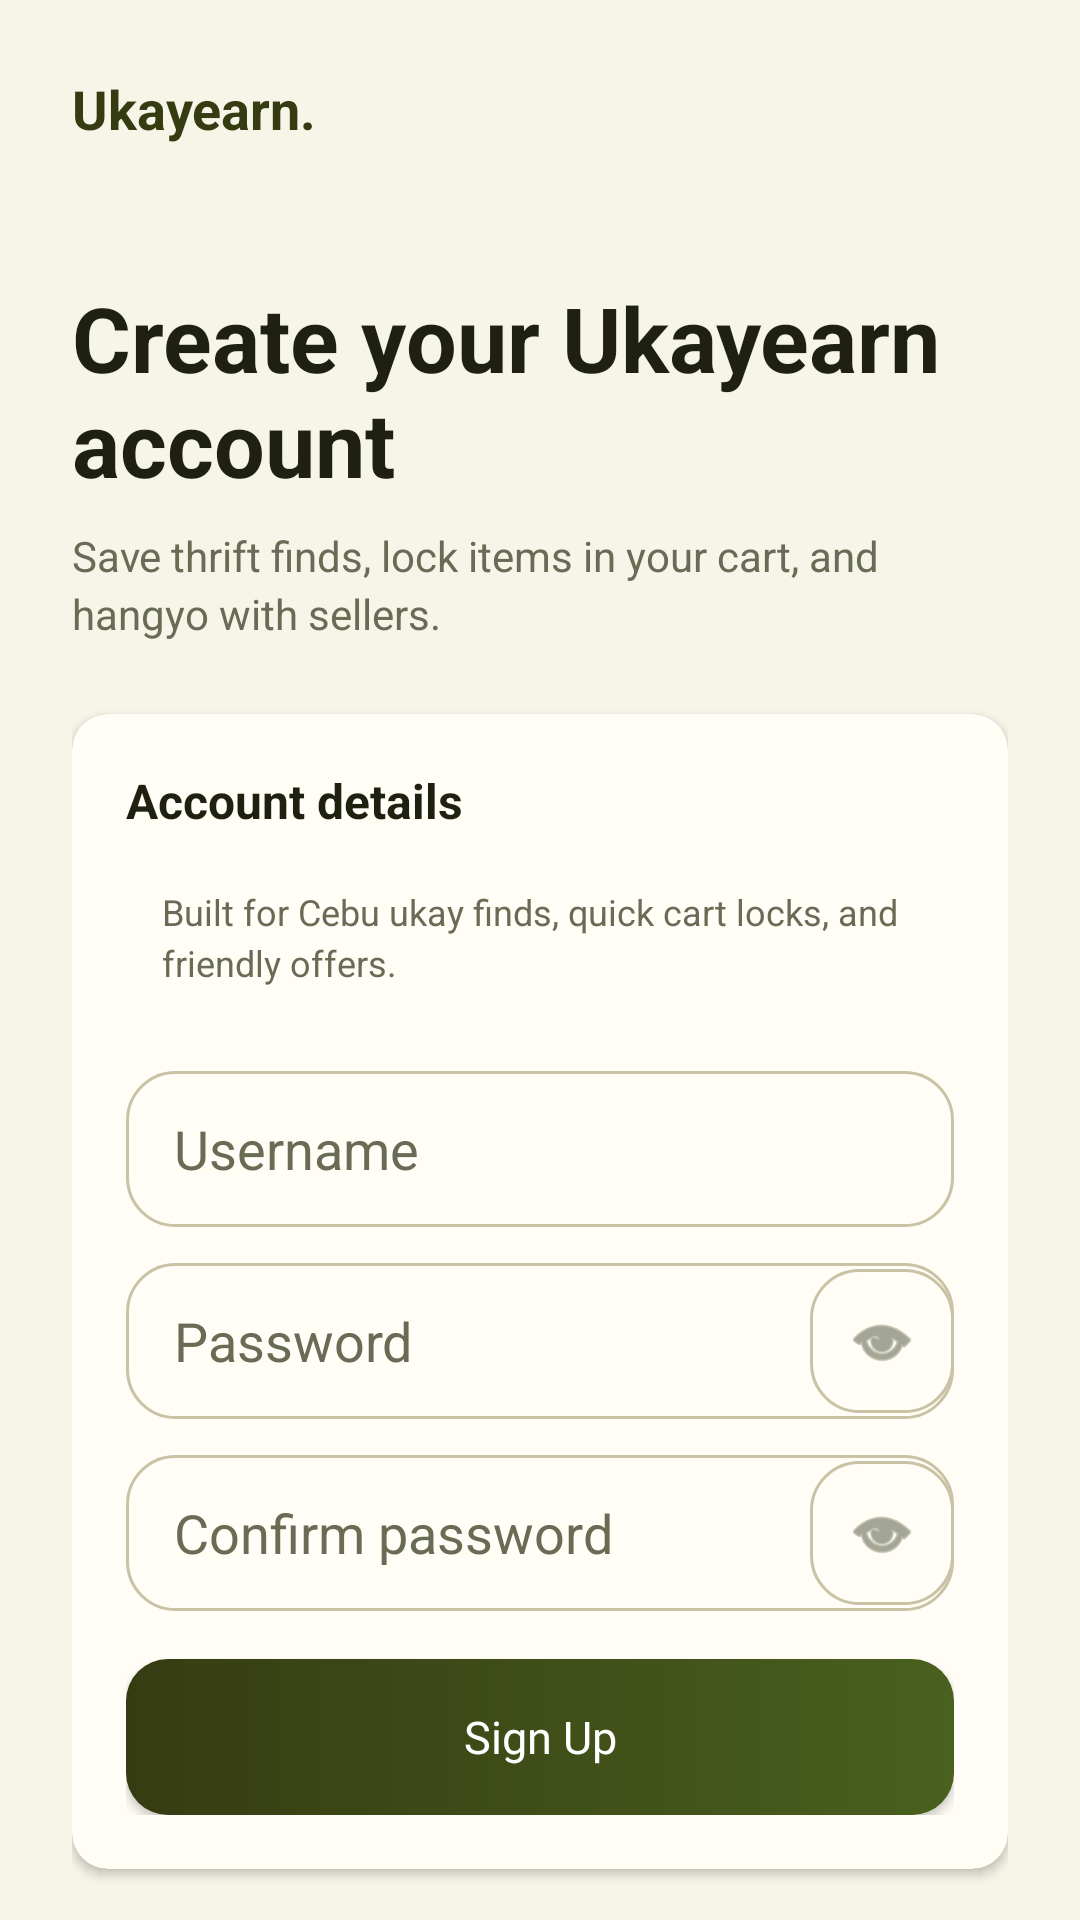

Layout XML and referenced resources for this Android screen:
<!-- AndroidManifest.xml: application theme Theme.MaterialComponents.Light.NoActionBar -->
<!-- res/layout/fragment_signup.xml -->
<?xml version="1.0" encoding="utf-8"?>
<androidx.core.widget.NestedScrollView
    xmlns:android="http://schemas.android.com/apk/res/android"
    xmlns:app="http://schemas.android.com/apk/res-auto"
    android:layout_width="match_parent"
    android:layout_height="match_parent"
    android:fillViewport="true"
    android:background="@color/background_light">

    <androidx.constraintlayout.widget.ConstraintLayout
        android:layout_width="match_parent"
        android:layout_height="wrap_content"
        android:minHeight="640dp"
        android:padding="24dp">

        <TextView
            android:id="@+id/tvBrand"
            android:layout_width="wrap_content"
            android:layout_height="wrap_content"
            android:text="@string/brand_name"
            android:textColor="@color/primary_maroon"
            android:textSize="18sp"
            android:textStyle="bold"
            app:layout_constraintStart_toStartOf="parent"
            app:layout_constraintTop_toTopOf="parent" />

        <TextView
            android:id="@+id/tvWelcome"
            android:layout_width="0dp"
            android:layout_height="wrap_content"
            android:layout_marginTop="44dp"
            android:text="@string/sign_up_account"
            android:textColor="@color/black"
            android:textSize="30sp"
            android:textStyle="bold"
            app:layout_constraintEnd_toEndOf="parent"
            app:layout_constraintStart_toStartOf="parent"
            app:layout_constraintTop_toBottomOf="@id/tvBrand" />

        <TextView
            android:id="@+id/tvSignupSubtitle"
            android:layout_width="0dp"
            android:layout_height="wrap_content"
            android:layout_marginTop="8dp"
            android:lineSpacingExtra="3dp"
            android:text="@string/signup_subtitle"
            android:textColor="@color/text_muted"
            android:textSize="14sp"
            app:layout_constraintEnd_toEndOf="parent"
            app:layout_constraintStart_toStartOf="parent"
            app:layout_constraintTop_toBottomOf="@id/tvWelcome" />

        <androidx.cardview.widget.CardView
            android:id="@+id/signupCard"
            android:layout_width="0dp"
            android:layout_height="wrap_content"
            android:layout_marginTop="24dp"
            app:cardBackgroundColor="@color/surface_light"
            app:cardCornerRadius="12dp"
            app:cardElevation="2dp"
            app:layout_constraintEnd_toEndOf="parent"
            app:layout_constraintStart_toStartOf="parent"
            app:layout_constraintTop_toBottomOf="@id/tvSignupSubtitle">

            <LinearLayout
                android:layout_width="match_parent"
                android:layout_height="wrap_content"
                android:orientation="vertical"
                android:padding="18dp">

                <TextView
                    android:layout_width="wrap_content"
                    android:layout_height="wrap_content"
                    android:text="@string/account_details"
                    android:textColor="@color/black"
                    android:textSize="16sp"
                    android:textStyle="bold" />

                <TextView
                    android:layout_width="match_parent"
                    android:layout_height="wrap_content"
                    android:layout_marginTop="6dp"
                    android:background="@drawable/cart_notice_bg"
                    android:lineSpacingExtra="3dp"
                    android:padding="12dp"
                    android:text="@string/buyer_perk"
                    android:textColor="@color/text_muted"
                    android:textSize="12sp" />

                <EditText
                    android:id="@+id/etUsername"
                    android:layout_width="match_parent"
                    android:layout_height="52dp"
                    android:layout_marginTop="16dp"
                    android:background="@drawable/search_bg"
                    android:hint="@string/username_hint"
                    android:inputType="text"
                    android:paddingStart="16dp"
                    android:paddingEnd="16dp"
                    android:textColor="@color/black"
                    android:textColorHint="@color/text_muted" />

                <FrameLayout
                    android:id="@+id/passwordContainer"
                    android:layout_width="match_parent"
                    android:layout_height="52dp"
                    android:layout_marginTop="12dp"
                    android:background="@drawable/search_bg">

                    <EditText
                        android:id="@+id/etPassword"
                        android:layout_width="match_parent"
                        android:layout_height="match_parent"
                        android:background="@android:color/transparent"
                        android:hint="@string/password_hint"
                        android:inputType="textPassword"
                        android:paddingStart="16dp"
                        android:paddingEnd="52dp"
                        android:textColor="@color/black"
                        android:textColorHint="@color/text_muted" />

                    <ImageButton
                        android:id="@+id/btnTogglePassword"
                        android:layout_width="48dp"
                        android:layout_height="48dp"
                        android:layout_gravity="end|center_vertical"
                        android:background="@drawable/rounded_icon_button_bg"
                        android:contentDescription="@string/toggle_password_visibility"
                        android:padding="12dp"
                        android:scaleType="centerInside"
                        android:src="@android:drawable/ic_menu_view"
                        android:tint="@color/text_muted" />
                </FrameLayout>

                <FrameLayout
                    android:id="@+id/confirmPasswordContainer"
                    android:layout_width="match_parent"
                    android:layout_height="52dp"
                    android:layout_marginTop="12dp"
                    android:background="@drawable/search_bg">

                    <EditText
                        android:id="@+id/etConfirmPassword"
                        android:layout_width="match_parent"
                        android:layout_height="match_parent"
                        android:background="@android:color/transparent"
                        android:hint="@string/confirm_password_hint"
                        android:inputType="textPassword"
                        android:paddingStart="16dp"
                        android:paddingEnd="52dp"
                        android:textColor="@color/black"
                        android:textColorHint="@color/text_muted" />

                    <ImageButton
                        android:id="@+id/btnToggleConfirmPassword"
                        android:layout_width="48dp"
                        android:layout_height="48dp"
                        android:layout_gravity="end|center_vertical"
                        android:background="@drawable/rounded_icon_button_bg"
                        android:contentDescription="@string/toggle_confirm_password_visibility"
                        android:padding="12dp"
                        android:scaleType="centerInside"
                        android:src="@android:drawable/ic_menu_view"
                        android:tint="@color/text_muted" />
                </FrameLayout>

                <TextView
                    android:id="@+id/tvError"
                    android:layout_width="match_parent"
                    android:layout_height="wrap_content"
                    android:layout_marginTop="10dp"
                    android:textColor="@color/error"
                    android:textSize="12sp"
                    android:visibility="gone" />

                <androidx.appcompat.widget.AppCompatButton
                    android:id="@+id/btnSignup"
                    android:layout_width="match_parent"
                    android:layout_height="52dp"
                    android:layout_marginTop="16dp"
                    android:background="@drawable/btn_gradient_primary"
                    app:backgroundTint="@null"
                    android:text="@string/signup"
                    android:textAllCaps="false"
                    android:textColor="@color/white"
                    android:textSize="15sp"
                    android:fontFamily="@font/poppins_bold" />
            </LinearLayout>
        </androidx.cardview.widget.CardView>

        <TextView
            android:id="@+id/tvLogin"
            android:layout_width="wrap_content"
            android:layout_height="44dp"
            android:layout_marginTop="14dp"
            android:gravity="center"
            android:text="@string/login_instead"
            android:textColor="@color/primary_maroon"
            android:textSize="14sp"
            android:textStyle="bold"
            app:layout_constraintEnd_toEndOf="parent"
            app:layout_constraintStart_toStartOf="parent"
            app:layout_constraintTop_toBottomOf="@id/signupCard" />

    </androidx.constraintlayout.widget.ConstraintLayout>
</androidx.core.widget.NestedScrollView>
<!-- resources referenced by this layout -->
<resources>
  <color name="background_light">#F7F4E8</color>
  <color name="black">#1E2110</color>
  <color name="error">#B3261E</color>
  <color name="primary_maroon">#363C12</color>
  <color name="surface_light">#FFFDF5</color>
  <color name="text_muted">#686C55</color>
  <color name="white">#FFFFFF</color>
  <!-- drawable btn_gradient_primary (drawable) -->
  <?xml version="1.0" encoding="utf-8"?>
  <shape xmlns:android="http://schemas.android.com/apk/res/android">
      <gradient
          android:angle="0"
          android:endColor="@color/earth_leaf"
          android:startColor="@color/earth_forest"
          android:type="linear" />
      <corners android:radius="14dp" />
  </shape>
  <!-- drawable rounded_icon_button_bg (drawable) -->
  <?xml version="1.0" encoding="utf-8"?>
  <shape xmlns:android="http://schemas.android.com/apk/res/android">
      <solid android:color="@color/surface_light" />
      <corners android:radius="16dp" />
      <stroke
          android:width="1dp"
          android:color="@color/border_muted" />
  </shape>
  <!-- drawable search_bg (drawable) -->
  <?xml version="1.0" encoding="utf-8"?>
  <shape xmlns:android="http://schemas.android.com/apk/res/android">
      <solid android:color="@color/surface_light" />
      <corners android:radius="16dp" />
      <stroke android:width="1dp" android:color="@color/border_muted" />
  </shape>
  <string name="account_details">Account details</string>
  <string name="brand_name">Ukayearn.</string>
  <string name="buyer_perk">Built for Cebu ukay finds, quick cart locks, and friendly offers.</string>
  <string name="confirm_password_hint">Confirm password</string>
  <string name="login_instead">Already have an account? Log in!</string>
  <string name="password_hint">Password</string>
  <string name="sign_up_account">Create your Ukayearn account</string>
  <string name="signup">Sign Up</string>
  <string name="signup_subtitle">Save thrift finds, lock items in your cart, and hangyo with sellers.</string>
  <string name="toggle_confirm_password_visibility">Toggle confirm password visibility</string>
  <string name="toggle_password_visibility">Toggle password visibility</string>
  <string name="username_hint">Username</string>
  <color name="earth_leaf">#49601E</color>
  <color name="earth_forest">#363C12</color>
  <color name="border_muted">#C9C2A4</color>
</resources>
